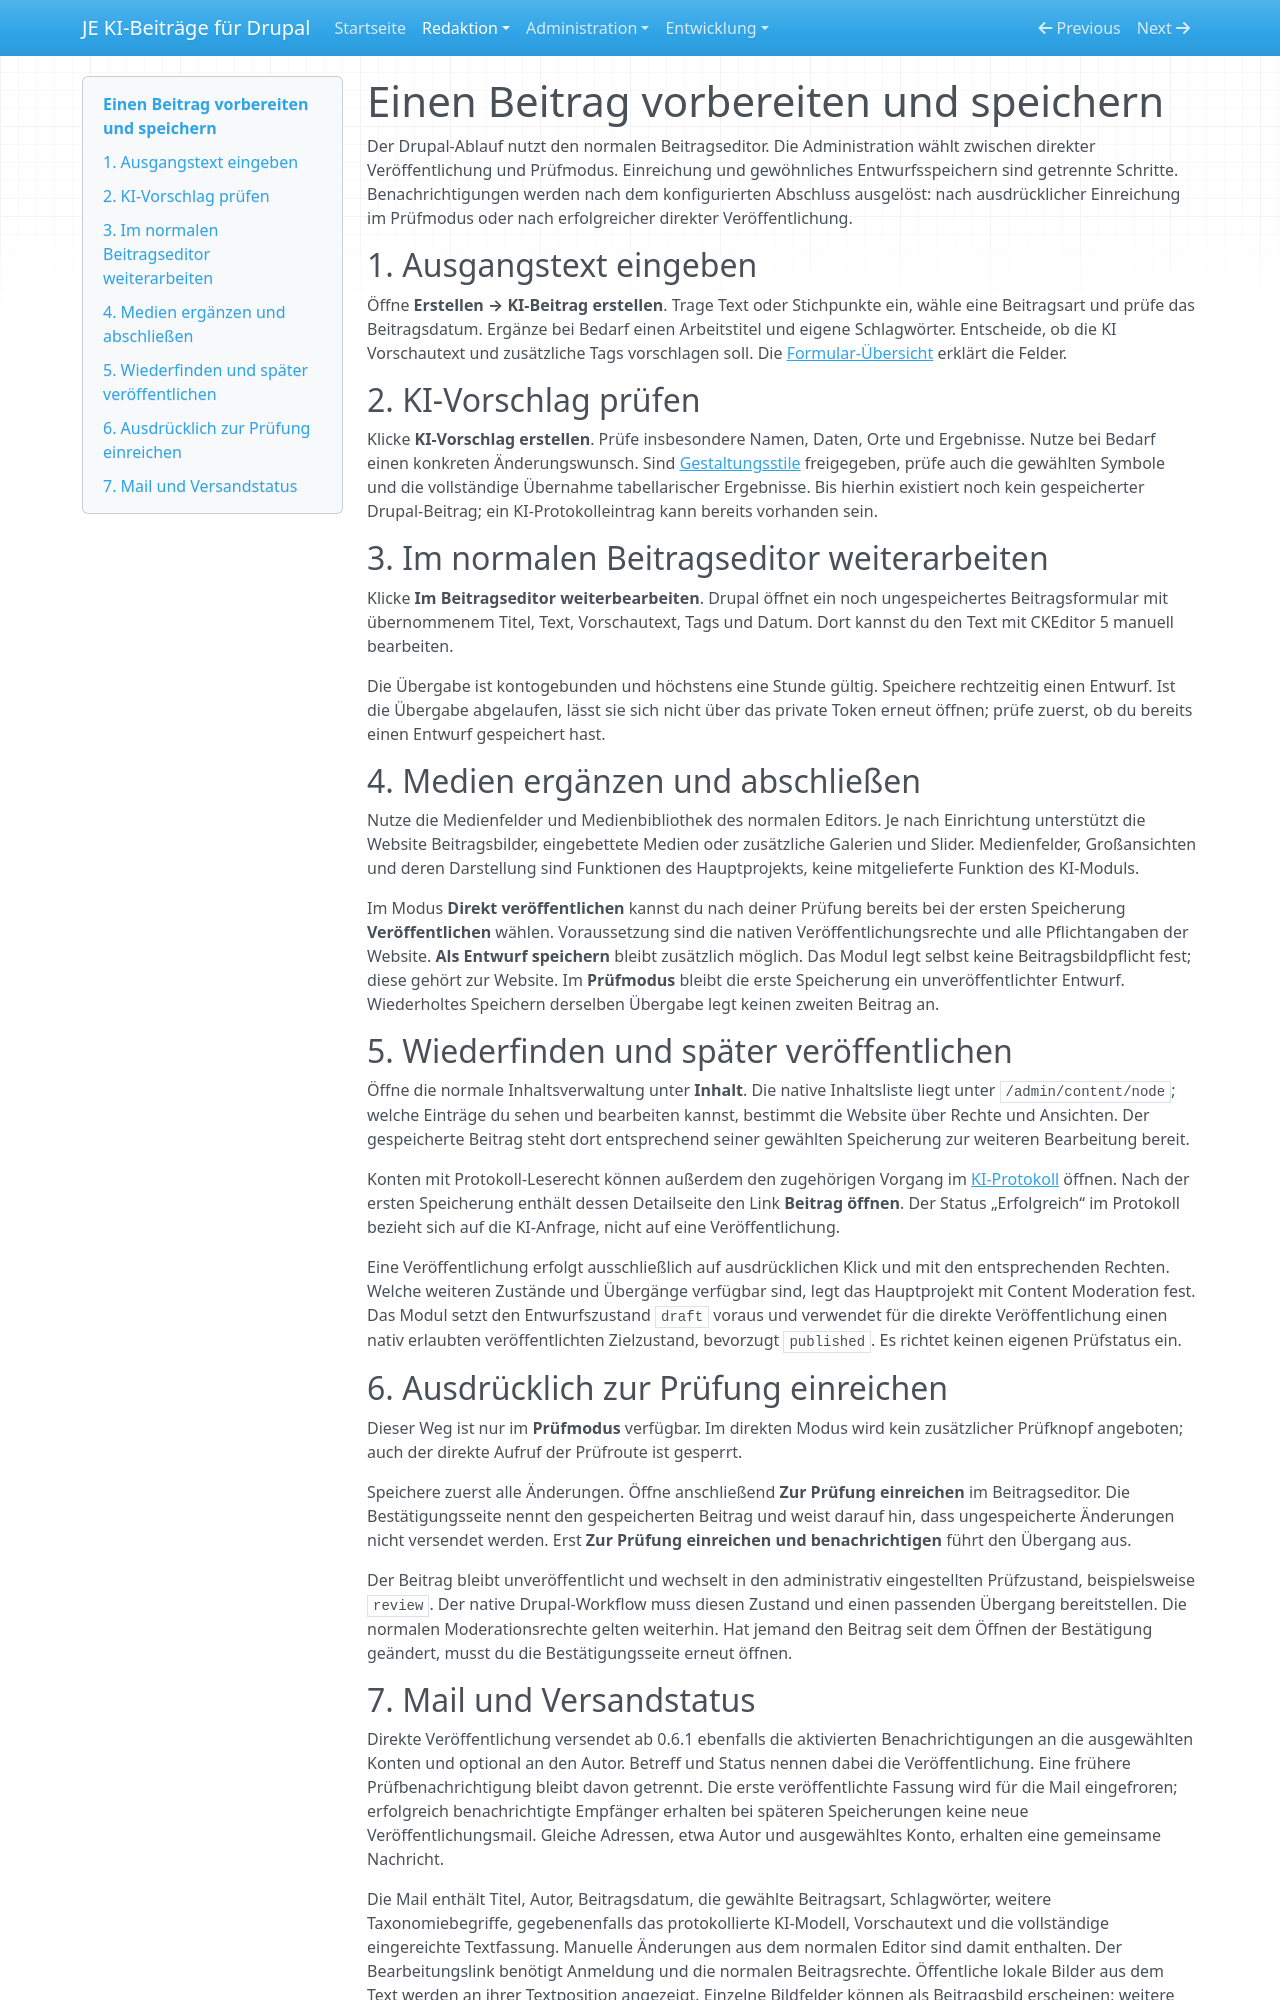

repository: jan-erbert/ai-beitragseinreichung-drupal · page: beitrag-einreichen/index.html · generator: mkdocs

# Einen Beitrag vorbereiten und speichern

Der Drupal-Ablauf nutzt den normalen Beitragseditor. Die Administration wählt zwischen direkter Veröffentlichung und Prüfmodus. Einreichung und gewöhnliches Entwurfsspeichern sind getrennte Schritte. Benachrichtigungen werden nach dem konfigurierten Abschluss ausgelöst: nach ausdrücklicher Einreichung im Prüfmodus oder nach erfolgreicher direkter Veröffentlichung.

## 1. Ausgangstext eingeben

Öffne **Erstellen → KI-Beitrag erstellen**. Trage Text oder Stichpunkte ein, wähle eine Beitragsart und prüfe das Beitragsdatum. Ergänze bei Bedarf einen Arbeitstitel und eigene Schlagwörter. Entscheide, ob die KI Vorschautext und zusätzliche Tags vorschlagen soll. Die [Formular-Übersicht](formular.md) erklärt die Felder.

## 2. KI-Vorschlag prüfen

Klicke **KI-Vorschlag erstellen**. Prüfe insbesondere Namen, Daten, Orte und Ergebnisse. Nutze bei Bedarf einen konkreten Änderungswunsch. Sind [Gestaltungsstile](symbole.md) freigegeben, prüfe auch die gewählten Symbole und die vollständige Übernahme tabellarischer Ergebnisse. Bis hierhin existiert noch kein gespeicherter Drupal-Beitrag; ein KI-Protokolleintrag kann bereits vorhanden sein.

## 3. Im normalen Beitragseditor weiterarbeiten

Klicke **Im Beitragseditor weiterbearbeiten**. Drupal öffnet ein noch ungespeichertes Beitragsformular mit übernommenem Titel, Text, Vorschautext, Tags und Datum. Dort kannst du den Text mit CKEditor 5 manuell bearbeiten.

Die Übergabe ist kontogebunden und höchstens eine Stunde gültig. Speichere rechtzeitig einen Entwurf. Ist die Übergabe abgelaufen, lässt sie sich nicht über das private Token erneut öffnen; prüfe zuerst, ob du bereits einen Entwurf gespeichert hast.

## 4. Medien ergänzen und abschließen

Nutze die Medienfelder und Medienbibliothek des normalen Editors. Je nach Einrichtung unterstützt die Website Beitragsbilder, eingebettete Medien oder zusätzliche Galerien und Slider. Medienfelder, Großansichten und deren Darstellung sind Funktionen des Hauptprojekts, keine mitgelieferte Funktion des KI-Moduls.

Im Modus **Direkt veröffentlichen** kannst du nach deiner Prüfung bereits bei der ersten Speicherung **Veröffentlichen** wählen. Voraussetzung sind die nativen Veröffentlichungsrechte und alle Pflichtangaben der Website. **Als Entwurf speichern** bleibt zusätzlich möglich. Das Modul legt selbst keine Beitragsbildpflicht fest; diese gehört zur Website. Im **Prüfmodus** bleibt die erste Speicherung ein unveröffentlichter Entwurf. Wiederholtes Speichern derselben Übergabe legt keinen zweiten Beitrag an.

## 5. Wiederfinden und später veröffentlichen

Öffne die normale Inhaltsverwaltung unter **Inhalt**. Die native Inhaltsliste liegt unter `/admin/content/node`; welche Einträge du sehen und bearbeiten kannst, bestimmt die Website über Rechte und Ansichten. Der gespeicherte Beitrag steht dort entsprechend seiner gewählten Speicherung zur weiteren Bearbeitung bereit.

Konten mit Protokoll-Leserecht können außerdem den zugehörigen Vorgang im [KI-Protokoll](protokoll.md) öffnen. Nach der ersten Speicherung enthält dessen Detailseite den Link **Beitrag öffnen**. Der Status „Erfolgreich“ im Protokoll bezieht sich auf die KI-Anfrage, nicht auf eine Veröffentlichung.

Eine Veröffentlichung erfolgt ausschließlich auf ausdrücklichen Klick und mit den entsprechenden Rechten. Welche weiteren Zustände und Übergänge verfügbar sind, legt das Hauptprojekt mit Content Moderation fest. Das Modul setzt den Entwurfszustand `draft` voraus und verwendet für die direkte Veröffentlichung einen nativ erlaubten veröffentlichten Zielzustand, bevorzugt `published`. Es richtet keinen eigenen Prüfstatus ein.

## 6. Ausdrücklich zur Prüfung einreichen

Dieser Weg ist nur im **Prüfmodus** verfügbar. Im direkten Modus wird kein zusätzlicher Prüfknopf angeboten; auch der direkte Aufruf der Prüfroute ist gesperrt.

Speichere zuerst alle Änderungen. Öffne anschließend **Zur Prüfung einreichen** im Beitragseditor. Die Bestätigungsseite nennt den gespeicherten Beitrag und weist darauf hin, dass ungespeicherte Änderungen nicht versendet werden. Erst **Zur Prüfung einreichen und benachrichtigen** führt den Übergang aus.

Der Beitrag bleibt unveröffentlicht und wechselt in den administrativ eingestellten Prüfzustand, beispielsweise `review`. Der native Drupal-Workflow muss diesen Zustand und einen passenden Übergang bereitstellen. Die normalen Moderationsrechte gelten weiterhin. Hat jemand den Beitrag seit dem Öffnen der Bestätigung geändert, musst du die Bestätigungsseite erneut öffnen.
